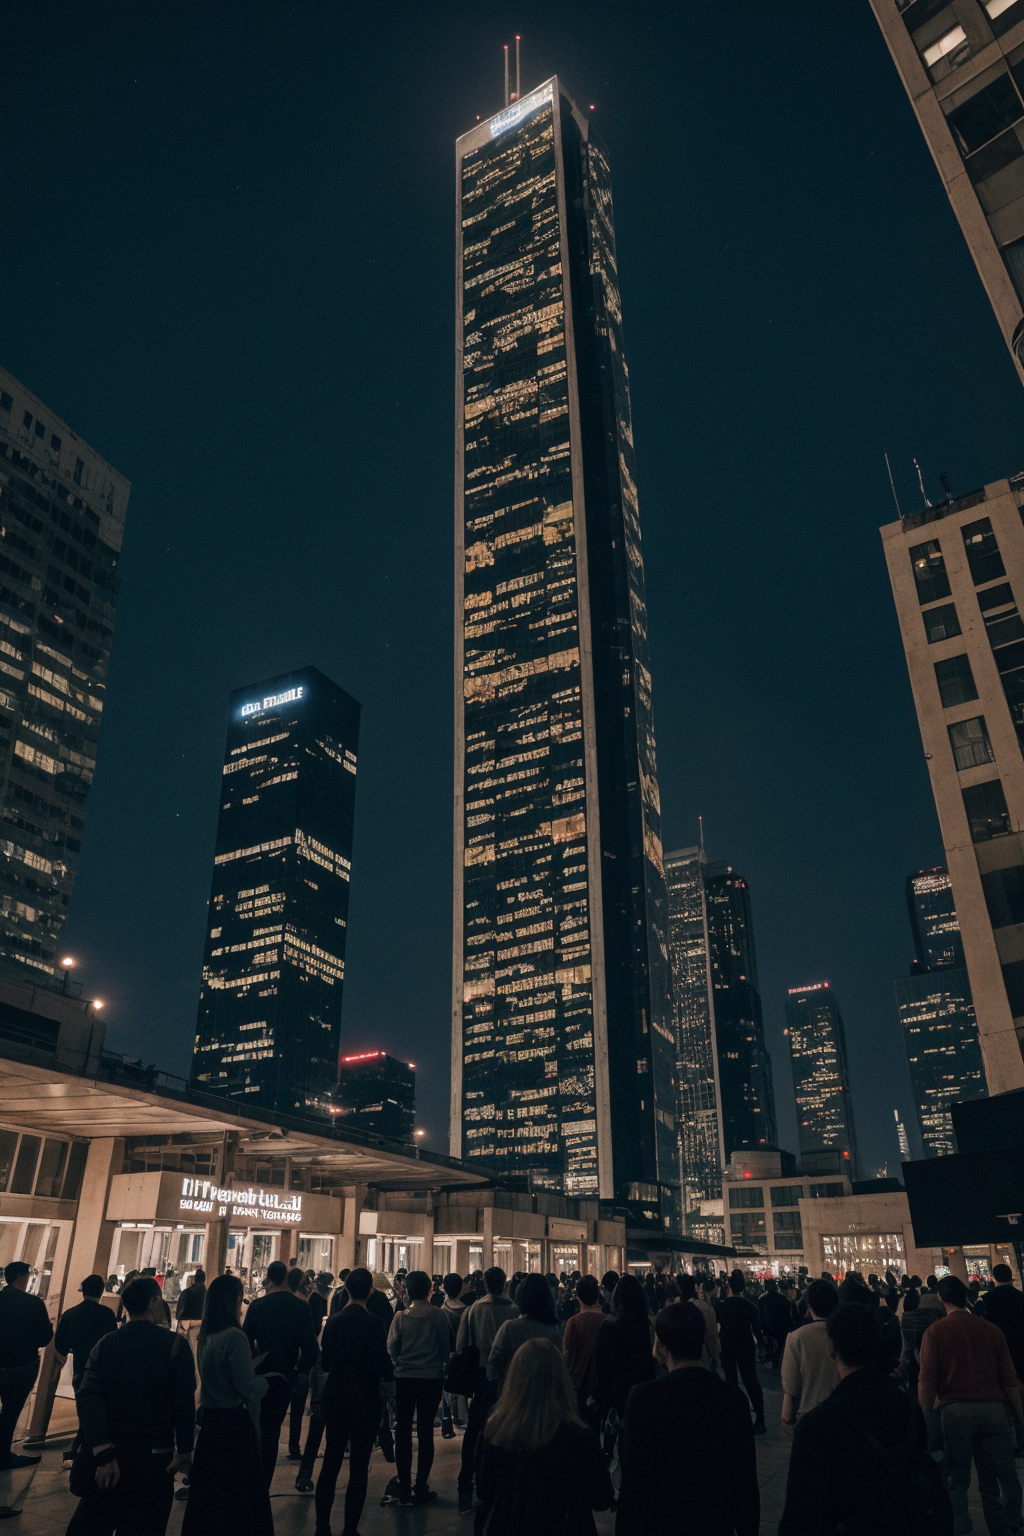
Generation parameters embedded in this image by AUTOMATIC1111 Stable Diffusion web UI or a fork of it (Forge, ...) (PNG 'parameters' text chunk):
anime of dystopian skyscraper with long line of people getting smaller into distance. skyline, cinematic, night
Negative prompt: photorealistic, bad image, bad anime
Steps: 20, Sampler: DPM++ 2M Karras, CFG scale: 7, Seed: 1078573999, Size: 512x768, Model hash: 62bb78983a, Model: epicphotogasm_lastUnicorn, VAE hash: c6a580b13a, VAE: vae-ft-mse-840000-ema-pruned.ckpt, Denoising strength: 0.5, Clip skip: 2, Hires upscale: 2, Hires upscaler: 4x_NMKD-Siax_200k, Refiner: v1-5-pruned [e1441589a6], Refiner switch at: 0.8, Version: v1.6.0-2-g4afaaf8a